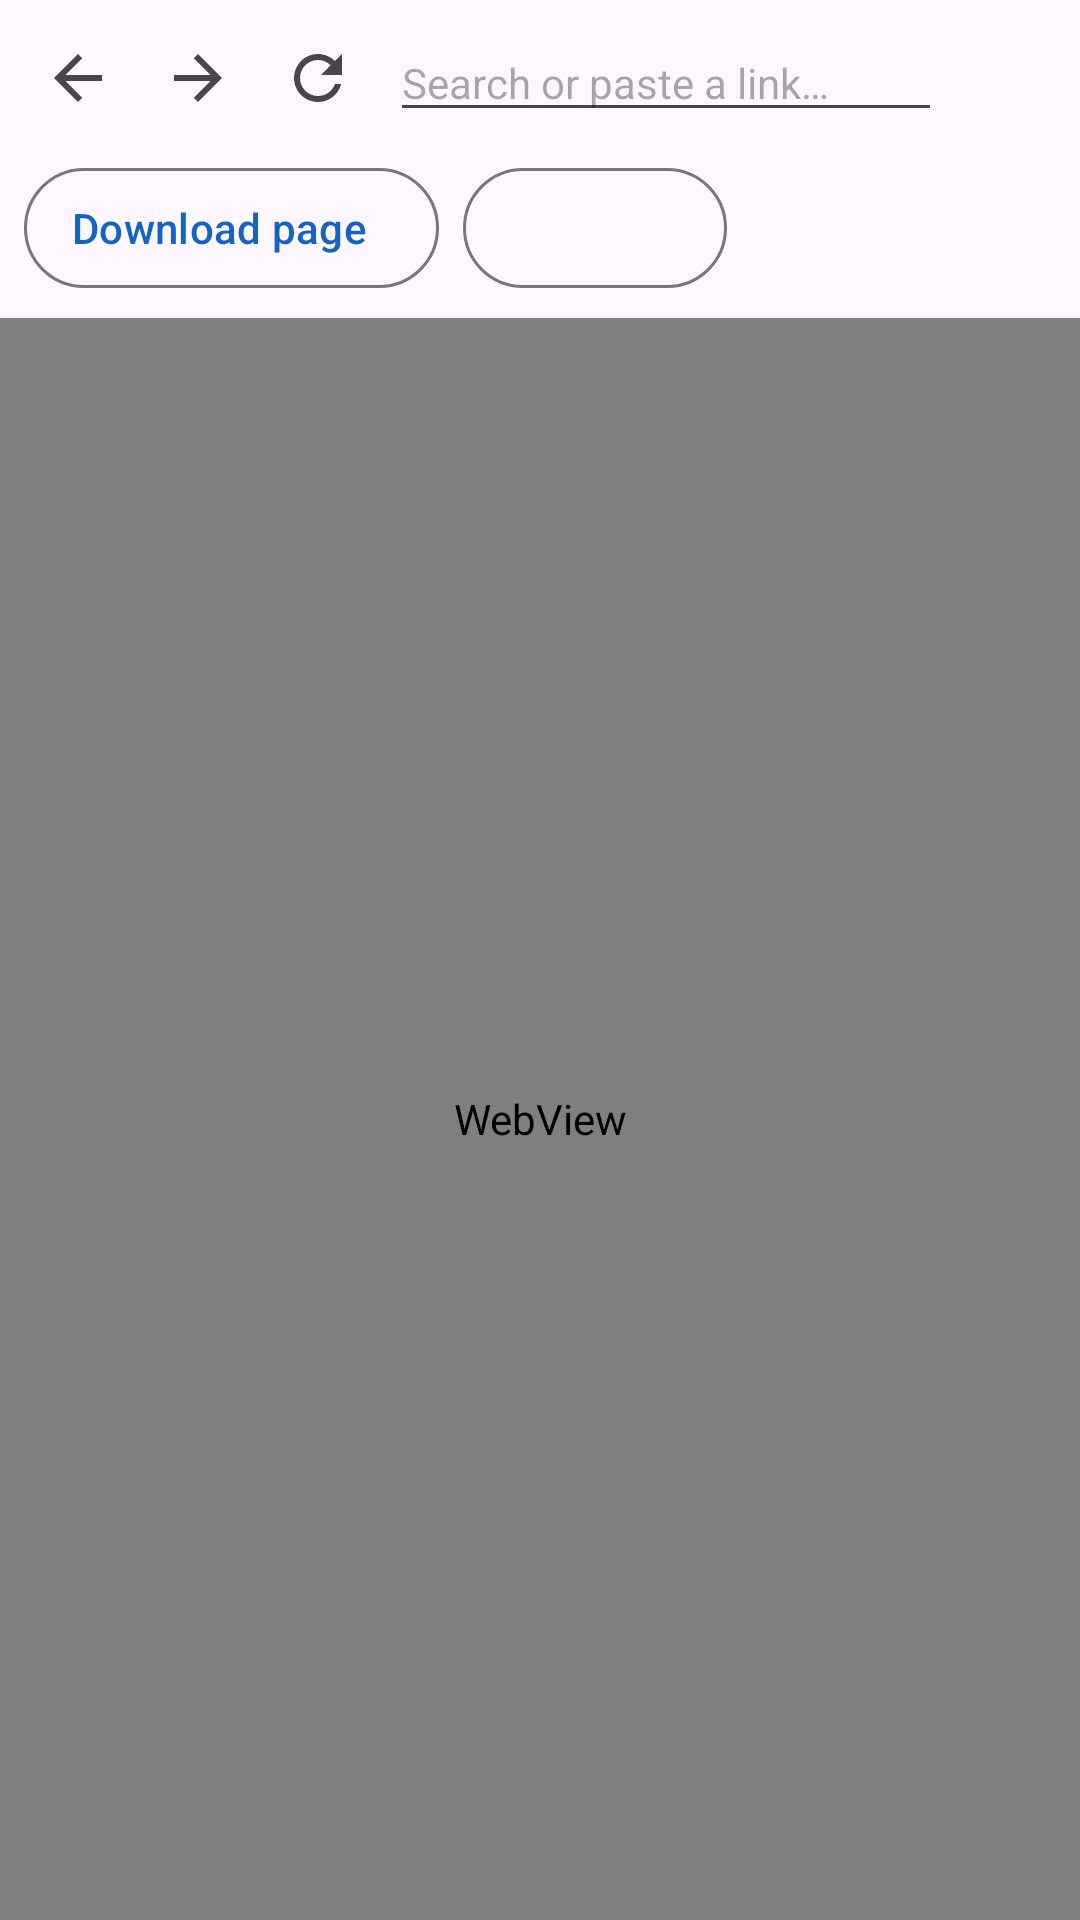

Android layout source for this screen:
<!-- AndroidManifest.xml: application theme Theme.VidLoader -->
<!-- res/layout/fragment_browser.xml -->
<?xml version="1.0" encoding="utf-8"?>
<LinearLayout xmlns:android="http://schemas.android.com/apk/res/android"
    xmlns:app="http://schemas.android.com/apk/res-auto"
    android:layout_width="match_parent"
    android:layout_height="match_parent"
    android:orientation="vertical">

    <LinearLayout
        android:layout_width="match_parent"
        android:layout_height="wrap_content"
        android:gravity="center_vertical"
        android:orientation="horizontal"
        android:padding="6dp">

        <ImageButton
            android:id="@+id/browser_back"
            android:layout_width="40dp"
            android:layout_height="40dp"
            android:background="?attr/selectableItemBackgroundBorderless"
            android:contentDescription="@string/browser_back"
            android:src="@drawable/ic_arrow_back" />

        <ImageButton
            android:id="@+id/browser_forward"
            android:layout_width="40dp"
            android:layout_height="40dp"
            android:background="?attr/selectableItemBackgroundBorderless"
            android:contentDescription="@string/browser_forward"
            android:src="@drawable/ic_arrow_forward" />

        <ImageButton
            android:id="@+id/browser_reload"
            android:layout_width="40dp"
            android:layout_height="40dp"
            android:background="?attr/selectableItemBackgroundBorderless"
            android:contentDescription="@string/browser_reload"
            android:src="@drawable/ic_refresh" />

        <EditText
            android:id="@+id/browser_url"
            android:layout_width="0dp"
            android:layout_height="wrap_content"
            android:layout_marginStart="4dp"
            android:layout_weight="1"
            android:hint="@string/browser_hint"
            android:imeOptions="actionGo"
            android:inputType="textUri"
            android:maxLines="1"
            android:singleLine="true"
            android:textSize="14sp" />

        <ImageButton
            android:id="@+id/browser_go"
            android:layout_width="40dp"
            android:layout_height="40dp"
            android:background="?attr/selectableItemBackgroundBorderless"
            android:contentDescription="@string/browser_go"
            android:src="@drawable/ic_search" />
    </LinearLayout>

    <LinearLayout
        android:layout_width="match_parent"
        android:layout_height="wrap_content"
        android:orientation="horizontal"
        android:paddingStart="8dp"
        android:paddingEnd="8dp"
        android:paddingBottom="6dp">

        <com.google.android.material.button.MaterialButton
            android:id="@+id/browser_download_page"
            style="@style/Widget.Material3.Button.OutlinedButton.Icon"
            android:layout_width="wrap_content"
            android:layout_height="wrap_content"
            android:text="@string/browser_download"
            app:icon="@drawable/ic_download" />

        <com.google.android.material.button.MaterialButton
            android:id="@+id/browser_detected_button"
            style="@style/Widget.Material3.Button.OutlinedButton"
            android:layout_width="wrap_content"
            android:layout_height="wrap_content"
            android:layout_marginStart="8dp" />
    </LinearLayout>

    <com.google.android.material.progressindicator.LinearProgressIndicator
        android:id="@+id/browser_progress"
        android:layout_width="match_parent"
        android:layout_height="wrap_content"
        android:visibility="gone" />

    <LinearLayout
        android:id="@+id/detected_panel"
        android:layout_width="match_parent"
        android:layout_height="240dp"
        android:orientation="vertical"
        android:visibility="gone">

        <LinearLayout
            android:layout_width="match_parent"
            android:layout_height="wrap_content"
            android:gravity="center_vertical"
            android:orientation="horizontal"
            android:paddingStart="12dp"
            android:paddingEnd="4dp">

            <TextView
                android:layout_width="0dp"
                android:layout_height="wrap_content"
                android:layout_weight="1"
                android:text="@string/detected_title"
                android:textAppearance="?attr/textAppearanceTitleSmall" />

            <com.google.android.material.button.MaterialButton
                android:id="@+id/detected_close"
                style="@style/Widget.Material3.Button.TextButton"
                android:layout_width="wrap_content"
                android:layout_height="wrap_content"
                android:text="@string/close" />
        </LinearLayout>

        <TextView
            android:id="@+id/detected_empty_hint"
            android:layout_width="match_parent"
            android:layout_height="wrap_content"
            android:padding="16dp"
            android:text="@string/detected_empty_hint"
            android:textAppearance="?attr/textAppearanceBodyMedium"
            android:visibility="gone" />

        <androidx.recyclerview.widget.RecyclerView
            android:id="@+id/detected_list"
            android:layout_width="match_parent"
            android:layout_height="0dp"
            android:layout_weight="1" />
    </LinearLayout>

    <WebView
        android:id="@+id/browser_web"
        android:layout_width="match_parent"
        android:layout_height="0dp"
        android:layout_weight="1" />
</LinearLayout>
<!-- resources referenced by this layout -->
<resources>
  <!-- drawable ic_arrow_back (drawable) -->
  <vector xmlns:android="http://schemas.android.com/apk/res/android"
      android:width="24dp"
      android:height="24dp"
      android:viewportWidth="24"
      android:viewportHeight="24"
      android:tint="?attr/colorControlNormal">
      <path
          android:fillColor="@android:color/white"
          android:pathData="M20,11L7.83,11l5.59,-5.59L12,4l-8,8 8,8 1.41,-1.41L7.83,13L20,13v-2z" />
  </vector>
  <!-- drawable ic_arrow_forward (drawable) -->
  <vector xmlns:android="http://schemas.android.com/apk/res/android"
      android:width="24dp"
      android:height="24dp"
      android:viewportWidth="24"
      android:viewportHeight="24"
      android:tint="?attr/colorControlNormal">
      <path
          android:fillColor="@android:color/white"
          android:pathData="M12,4l-1.41,1.41L16.17,11L4,11v2h12.17l-5.58,5.59L12,20l8,-8 -8,-8z" />
  </vector>
  <!-- drawable ic_refresh (drawable) -->
  <vector xmlns:android="http://schemas.android.com/apk/res/android"
      android:width="24dp"
      android:height="24dp"
      android:viewportWidth="24"
      android:viewportHeight="24"
      android:tint="?attr/colorControlNormal">
      <path
          android:fillColor="@android:color/white"
          android:pathData="M17.65,6.35C16.2,4.9 14.21,4 12,4c-4.42,0 -7.99,3.58 -7.99,8s3.57,8 7.99,8c3.73,0 6.84,-2.55 7.73,-6h-2.08c-0.82,2.33 -3.04,4 -5.65,4 -3.31,0 -6,-2.69 -6,-6s2.69,-6 6,-6c1.66,0 3.14,0.69 4.22,1.78L13,11h7L20,4l-2.35,2.35z" />
  </vector>
  <string name="browser_back">Back</string>
  <string name="browser_download">Download page</string>
  <string name="browser_forward">Forward</string>
  <string name="browser_go">Go</string>
  <string name="browser_hint">Search or paste a link…</string>
  <string name="browser_reload">Reload</string>
  <string name="close">Close</string>
  <string name="detected_empty_hint">No direct video files were spotted on this page — if the page is from a supported site (YouTube and others), try the Download page button</string>
  <string name="detected_title">Videos detected on this page</string>
  <style name="Theme.VidLoader" parent="Theme.Material3.DayNight.NoActionBar">
          <item name="colorPrimary">@color/primary</item>
          <item name="colorOnPrimary">#FFFFFF</item>
          <item name="colorPrimaryContainer">#BBDEFB</item>
          <item name="colorSecondary">@color/accent</item>
          <item name="android:statusBarColor">@color/primary_dark</item>
      </style>
  <color name="primary">#1565C0</color>
  <color name="accent">#FF8F00</color>
  <color name="primary_dark">#0D47A1</color>
</resources>
